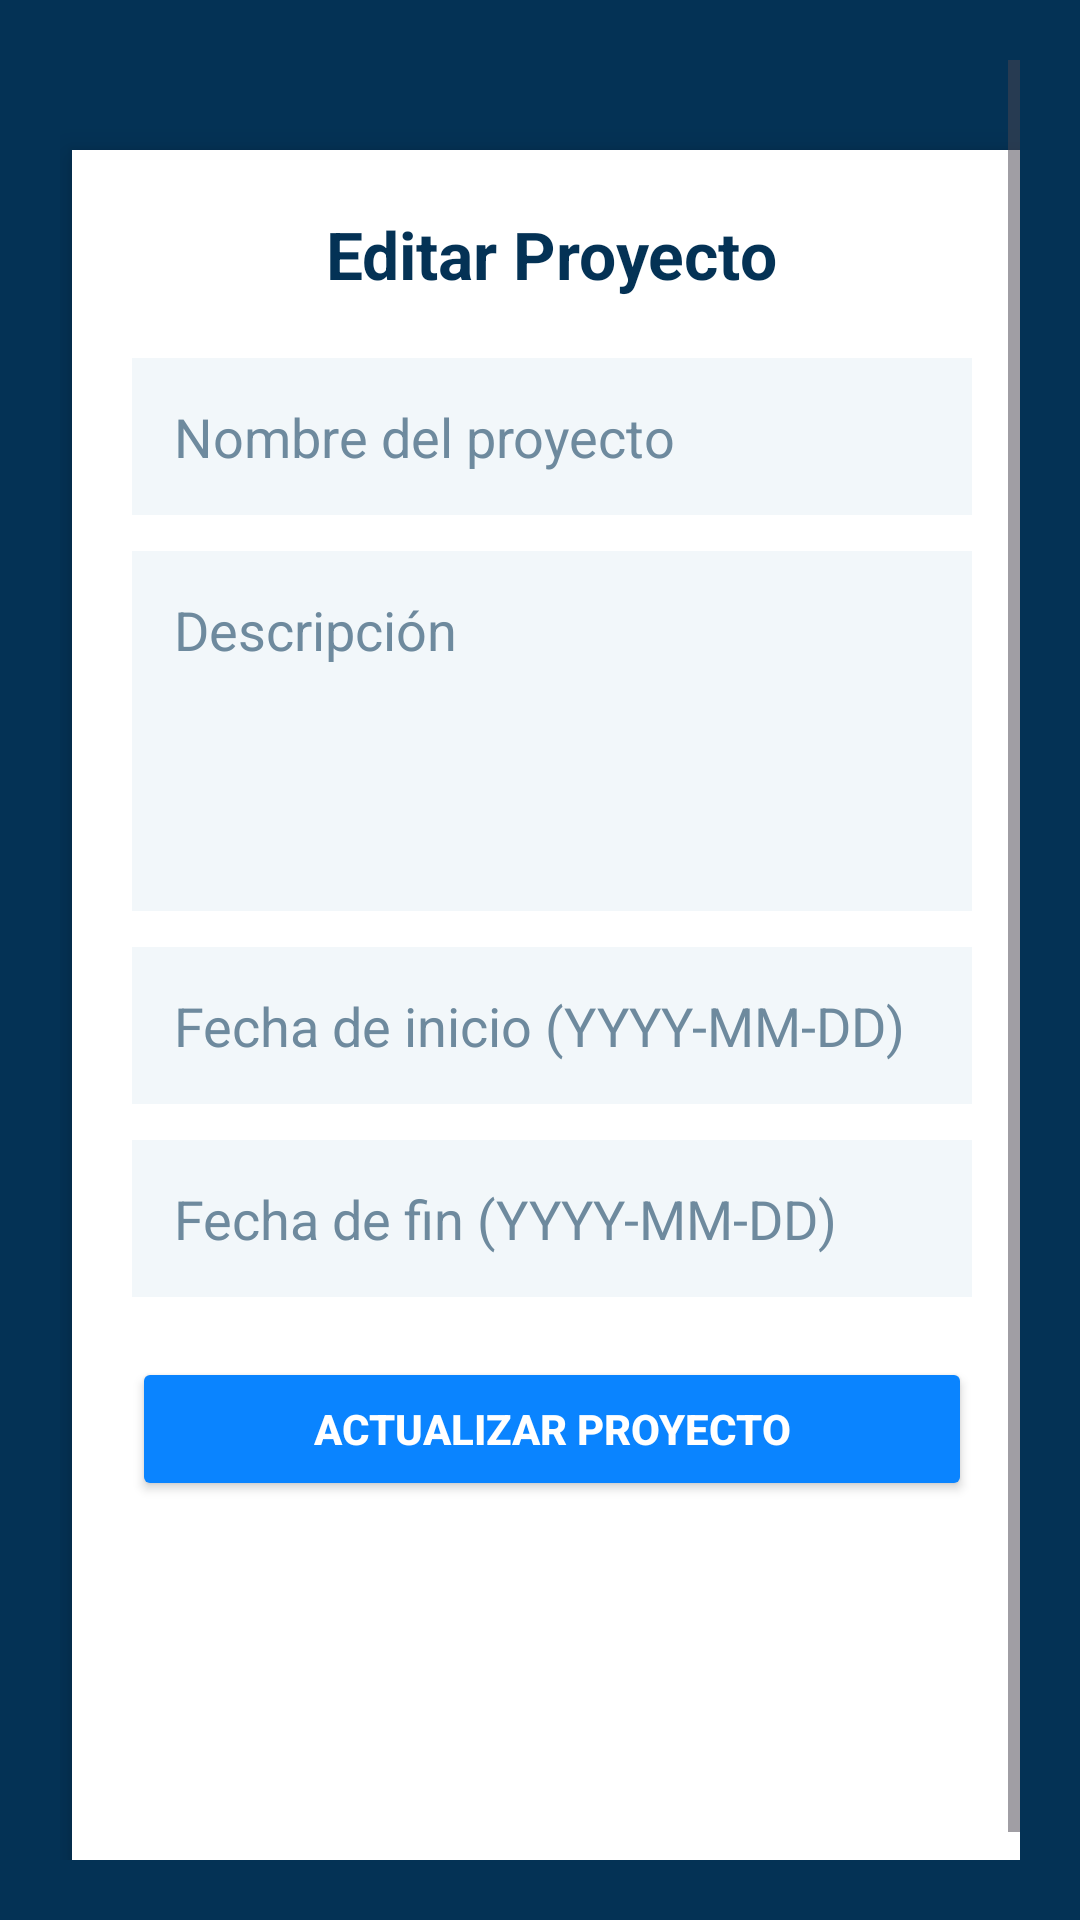

The Android layout XML behind this screen, and the referenced resources:
<!-- AndroidManifest.xml: application theme Theme.AppScrumTutor -->
<!-- res/layout/activity_update_proyect.xml -->
<?xml version="1.0" encoding="utf-8"?>
<ScrollView xmlns:android="http://schemas.android.com/apk/res/android"
    xmlns:app="http://schemas.android.com/apk/res-auto"
    xmlns:tools="http://schemas.android.com/tools"
    android:id="@+id/main"
    android:layout_width="match_parent"
    android:layout_height="match_parent"
    android:fillViewport="true"
    android:padding="20dp"
    android:background="#043255"
    tools:context=".updateProyect">

    <LinearLayout
        android:layout_width="match_parent"
        android:layout_height="wrap_content"
        android:orientation="vertical"
        android:padding="20dp"
        android:background="#FFFFFF"
        android:elevation="6dp"
        android:gravity="center_horizontal"
        android:layout_marginTop="30dp"
        android:layout_marginBottom="30dp"
        android:layout_marginHorizontal="4dp">

        
        <TextView
            android:id="@+id/tvTituloEditar"
            android:layout_width="wrap_content"
            android:layout_height="wrap_content"
            android:text="Editar Proyecto"
            android:textAlignment="center"
            android:textStyle="bold"
            android:textColor="#043255"
            android:textSize="22sp"
            android:paddingBottom="20dp"/>

        
        <EditText
            android:id="@+id/etNombreProyecto"
            android:layout_width="match_parent"
            android:layout_height="wrap_content"
            android:hint="Nombre del proyecto"
            android:background="#F2F7FA"
            android:padding="14dp"
            android:textColor="#043255"
            android:textColorHint="#6E8A9E"
            android:layout_marginBottom="12dp"/>

        <EditText
            android:id="@+id/etDescripcionProyecto"
            android:layout_width="match_parent"
            android:layout_height="wrap_content"
            android:hint="Descripción"
            android:minHeight="120dp"
            android:gravity="top"
            android:background="#F2F7FA"
            android:padding="14dp"
            android:textColor="#043255"
            android:textColorHint="#6E8A9E"
            android:layout_marginBottom="12dp"/>

        <EditText
            android:id="@+id/etFechaInicio"
            android:layout_width="match_parent"
            android:layout_height="wrap_content"
            android:hint="Fecha de inicio (YYYY-MM-DD)"
            android:background="#F2F7FA"
            android:padding="14dp"
            android:textColor="#043255"
            android:textColorHint="#6E8A9E"
            android:focusable="false"
            android:clickable="true"
            android:layout_marginBottom="12dp"/>

        <EditText
            android:id="@+id/etFechaFin"
            android:layout_width="match_parent"
            android:layout_height="wrap_content"
            android:hint="Fecha de fin (YYYY-MM-DD)"
            android:background="#F2F7FA"
            android:padding="14dp"
            android:textColor="#043255"
            android:textColorHint="#6E8A9E"
            android:focusable="false"
            android:clickable="true"
            android:layout_marginBottom="20dp"/>

        
        <Button
            android:id="@+id/btnActualizarProyecto"
            android:layout_width="match_parent"
            android:layout_height="wrap_content"
            android:text="Actualizar Proyecto"
            android:textStyle="bold"
            android:padding="14dp"
            android:textColor="#FFFFFF"
            android:backgroundTint="#0A84FF"/>
    </LinearLayout>
</ScrollView>
<!-- resources referenced by this layout -->
<resources>
  <style name="Theme.AppScrumTutor" parent="Base.Theme.AppScrumTutor" />
  <style name="Base.Theme.AppScrumTutor" parent="Theme.Material3.DayNight.NoActionBar">
          
          
      </style>
</resources>
